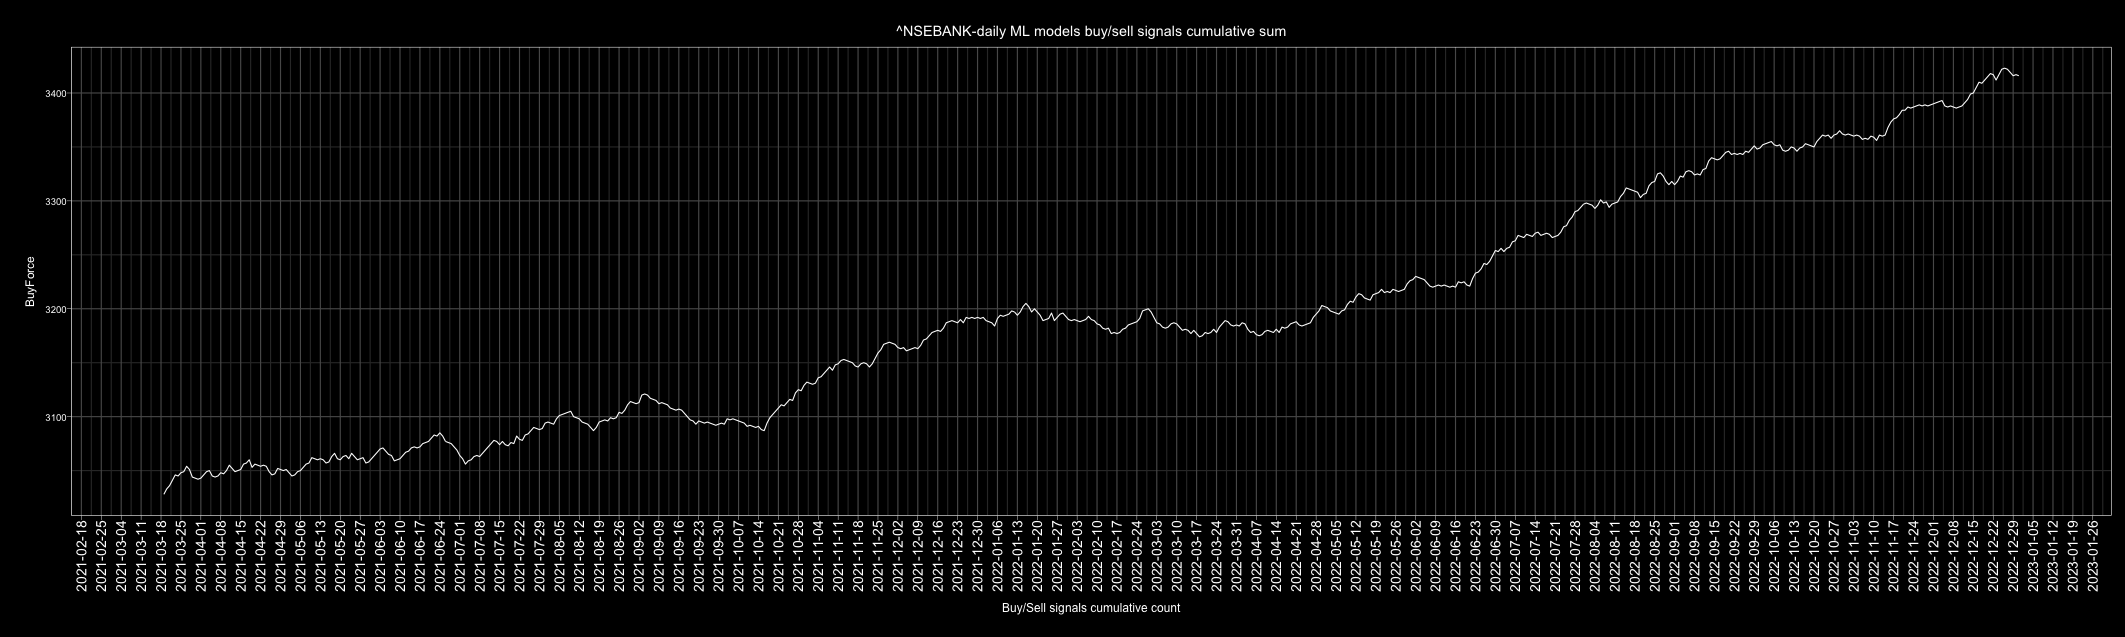

The table this chart was drawn from, first rows:
Date, buy, sell, Action, ActionID
2010-01-01, 5, 2, buy, 1
2010-01-02, 5, 2, buy, 1
2010-01-03, 5, 2, buy, 1
2010-01-04, 6, 1, buy, 1
2010-01-05, 4, 3, buy, 1
2010-01-06, 5, 2, buy, 1
2010-01-07, 1, 6, sell, 0
2010-01-08, 1, 6, sell, 0
2010-01-09, 4, 3, buy, 1
2010-01-10, 3, 4, sell, 0
2010-01-11, 3, 4, sell, 0
2010-01-12, 1, 6, sell, 0
2010-01-13, 0, 7, sell, 0
2010-01-14, 5, 2, buy, 1
2010-01-15, 5, 2, buy, 1
2010-01-16, 3, 4, sell, 0
2010-01-17, 5, 2, buy, 1
2010-01-18, 7, 0, buy, 1
2010-01-19, 6, 1, buy, 1
2010-01-20, 6, 1, buy, 1
2010-01-21, 1, 6, sell, 0
2010-01-22, 0, 7, sell, 0
2010-01-23, 2, 5, sell, 0
2010-01-24, 1, 6, sell, 0
2010-01-25, 1, 6, sell, 0
2010-01-26, 4, 3, buy, 1
2010-01-27, 1, 6, sell, 0
2010-01-28, 5, 2, buy, 1
2010-01-29, 7, 0, buy, 1
2010-01-30, 7, 0, buy, 1
2010-01-31, 6, 1, buy, 1
2010-02-01, 7, 0, buy, 1
2010-02-02, 1, 6, sell, 0
2010-02-03, 5, 2, buy, 1
2010-02-04, 1, 6, sell, 0
2010-02-05, 1, 6, sell, 0
2010-02-06, 2, 5, sell, 0
2010-02-07, 4, 3, buy, 1
2010-02-08, 6, 1, buy, 1
2010-02-09, 7, 0, buy, 1
2010-02-10, 3, 4, sell, 0
2010-02-11, 7, 0, buy, 1
2010-02-12, 4, 3, buy, 1
2010-02-13, 3, 4, sell, 0
2010-02-14, 4, 3, buy, 1
2010-02-15, 2, 5, sell, 0
2010-02-16, 7, 0, buy, 1
2010-02-17, 7, 0, buy, 1
2010-02-18, 3, 4, sell, 0
2010-02-19, 3, 4, sell, 0
2010-02-20, 7, 0, buy, 1
2010-02-21, 4, 3, buy, 1
2010-02-22, 2, 5, sell, 0
2010-02-23, 7, 0, buy, 1
2010-02-24, 4, 3, buy, 1
2010-02-25, 2, 5, sell, 0
2010-02-26, 7, 0, buy, 1
2010-02-27, 4, 3, buy, 1
2010-02-28, 4, 3, buy, 1
2010-03-01, 3, 4, sell, 0
... 4,688 more rows
